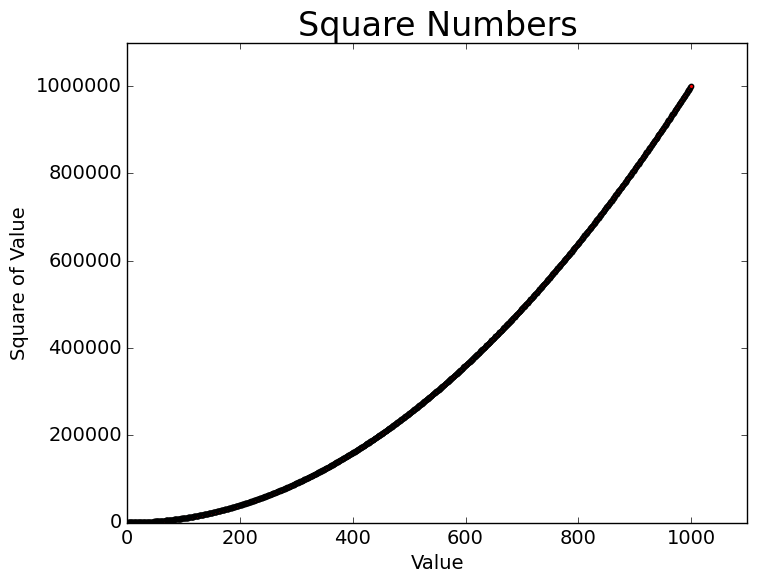

Recreate this plot in Python.
import matplotlib.pyplot as plt

# x_values = [1, 2, 3, 4, 5]
# y_values = [1, 4, 9, 16, 25]

x_values = range(1, 1001)
y_values = [x**2 for x in x_values]


plt.style.use("classic")
fig, ax = plt.subplots()
ax.scatter(x_values, y_values, c="red", s=10)

# Set Chart title and label Axes
ax.set_title("Square Numbers", fontsize=24)
ax.set_xlabel("Value", fontsize=14)
ax.set_ylabel("Square of Value", fontsize=14)

# Set size of tick labels
ax.tick_params(axis="both", which="major", labelsize=14)

# Set the range for each axis.
ax.axis([0, 1100, 0, 1100000])

plt.show()
